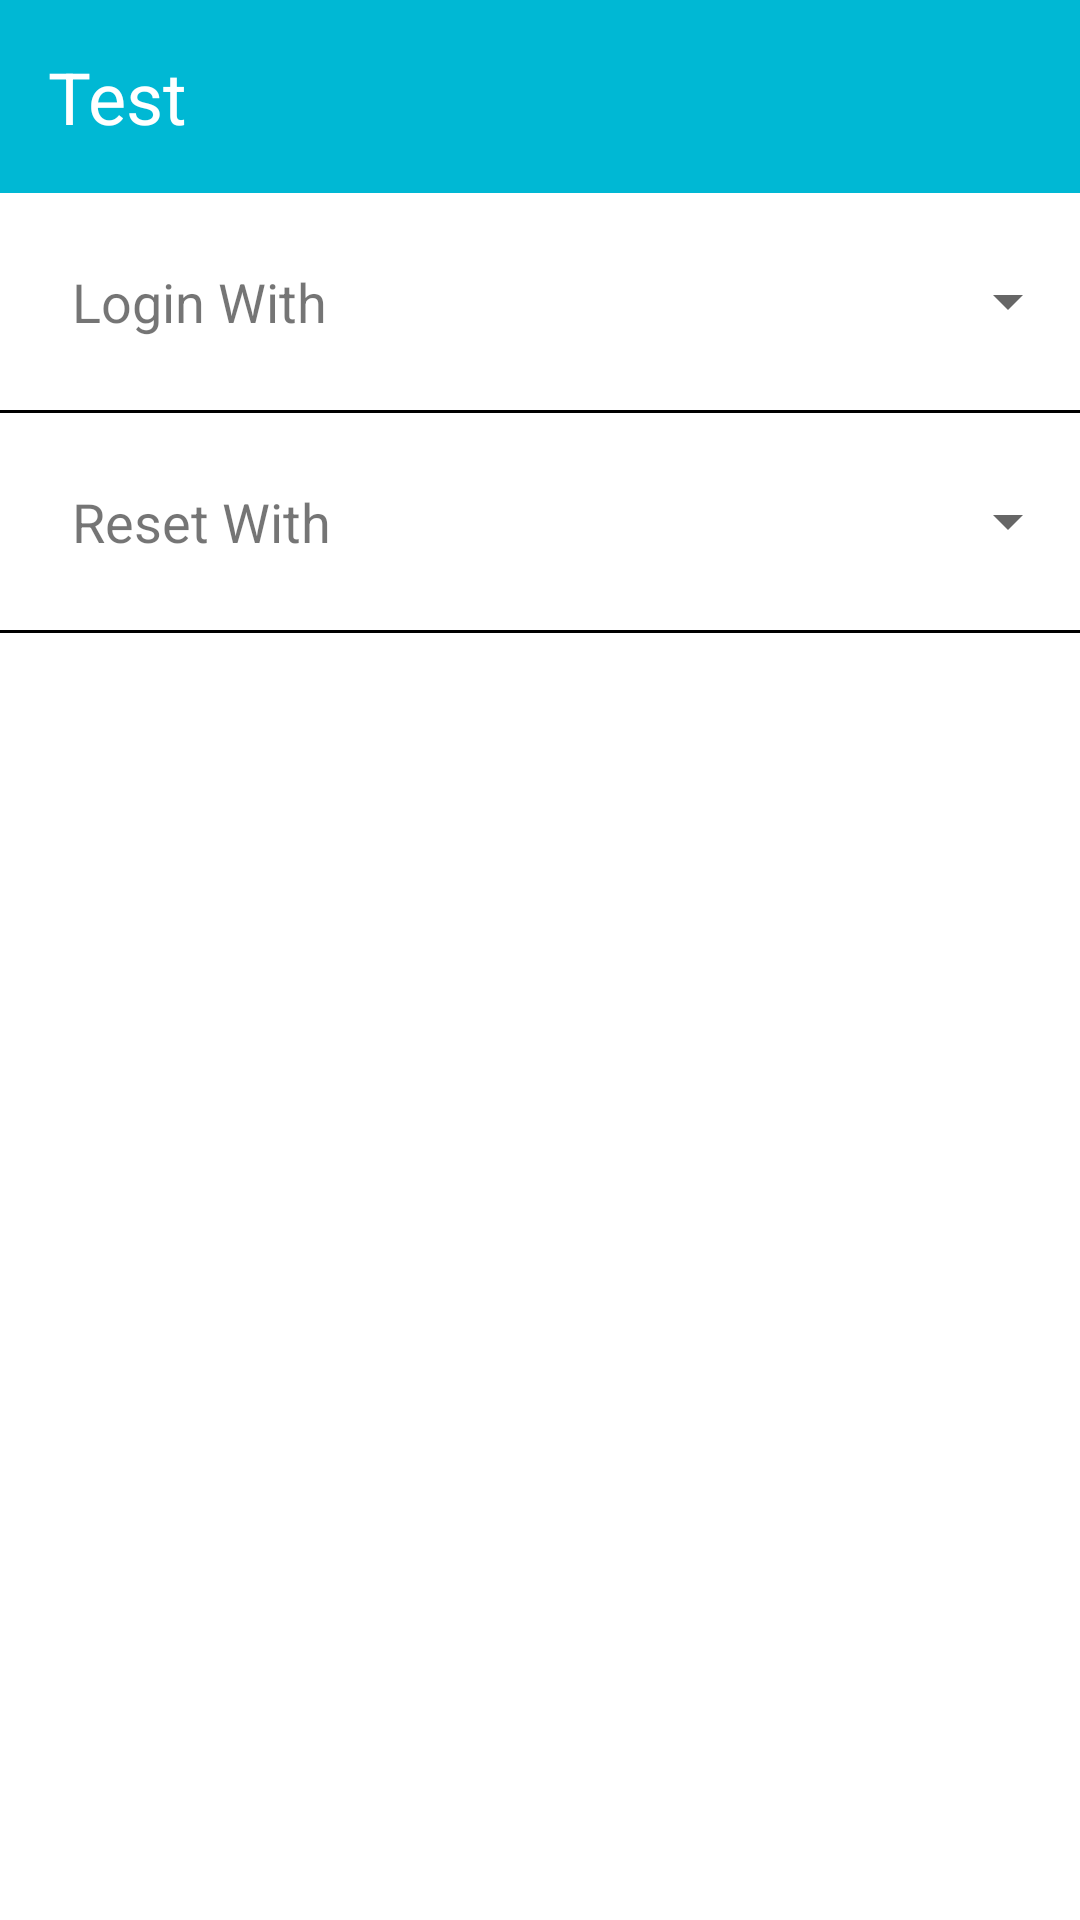

The Android layout XML behind this screen, and the referenced resources:
<!-- AndroidManifest.xml: application theme Theme.CIT_Intern -->
<!-- res/layout/activity_forgot_password.xml -->
<?xml version="1.0" encoding="utf-8"?>
<LinearLayout
    xmlns:android="http://schemas.android.com/apk/res/android"
    xmlns:app="http://schemas.android.com/apk/res-auto"
    xmlns:tools="http://schemas.android.com/tools"
    android:layout_width="match_parent"
    android:layout_height="match_parent"
    android:orientation="vertical"
    tools:context=".Forgot_password">

    <TextView
        android:layout_width="match_parent"
        android:layout_height="wrap_content"
        android:text="Test"
        android:textSize="24dp"
        android:padding="16dp"
        android:background="#00B8D4"
        android:textColor="@color/white">

    </TextView>

    <LinearLayout
        android:layout_width="match_parent"
        android:layout_height="wrap_content"
        android:orientation="horizontal">

        <TextView
            android:id="@+id/loginwith"
            android:layout_width="match_parent"
            android:layout_height="wrap_content"
            android:text="Login With"
            android:textSize="18sp"
            android:padding="24dp"
            android:layout_weight="1">
        </TextView>
        <Spinner
            android:id="@+id/login_spinner"
            android:layout_width="200dp"
            android:layout_height="wrap_content"
            android:spinnerMode="dialog"
            android:layout_gravity="center">

        </Spinner>

    </LinearLayout>

    <View
        android:layout_width="match_parent"
        android:layout_height="1dp"
        android:background="@color/black">

    </View>
    <LinearLayout
        android:layout_width="match_parent"
        android:layout_height="wrap_content"
        android:orientation="horizontal">

        <TextView
            android:id="@+id/resetwith"
            android:layout_width="match_parent"
            android:layout_height="wrap_content"
            android:text="Reset With"
            android:textSize="18sp"
            android:layout_weight="1"
            android:padding="24dp">
        </TextView>
        <Spinner
            android:id="@+id/reset_spinner"
            android:layout_width="200dp"
            android:layout_height="wrap_content"
            android:spinnerMode="dialog"
            android:layout_gravity="center">

        </Spinner>

    </LinearLayout>
    <View
        android:layout_width="match_parent"
        android:layout_height="1dp"
        android:background="@color/black">

    </View>
</LinearLayout>
<!-- resources referenced by this layout -->
<resources>
  <style name="Theme.CIT_Intern" parent="Theme.MaterialComponents.DayNight.DarkActionBar">
          
          <item name="colorPrimary">@color/purple_500</item>
          <item name="colorPrimaryVariant">@color/purple_700</item>
          <item name="colorOnPrimary">@color/white</item>
          
          <item name="colorSecondary">@color/teal_200</item>
          <item name="colorSecondaryVariant">@color/teal_700</item>
          <item name="colorOnSecondary">@color/black</item>
          
          <item name="android:statusBarColor" tools:targetApi="l">?attr/colorPrimaryVariant</item>
          
      </style>
  <!-- not gathered from this repository: default colours our renderer supplied (Android Studio template values) -->
  <color name="purple_500">#FF6200EE</color>
  <color name="purple_700">#FF3700B3</color>
  <color name="teal_200">#FF03DAC5</color>
  <color name="teal_700">#FF018786</color>
  <color name="black">#FF000000</color>
  <color name="white">#FFFFFFFF</color>
</resources>
